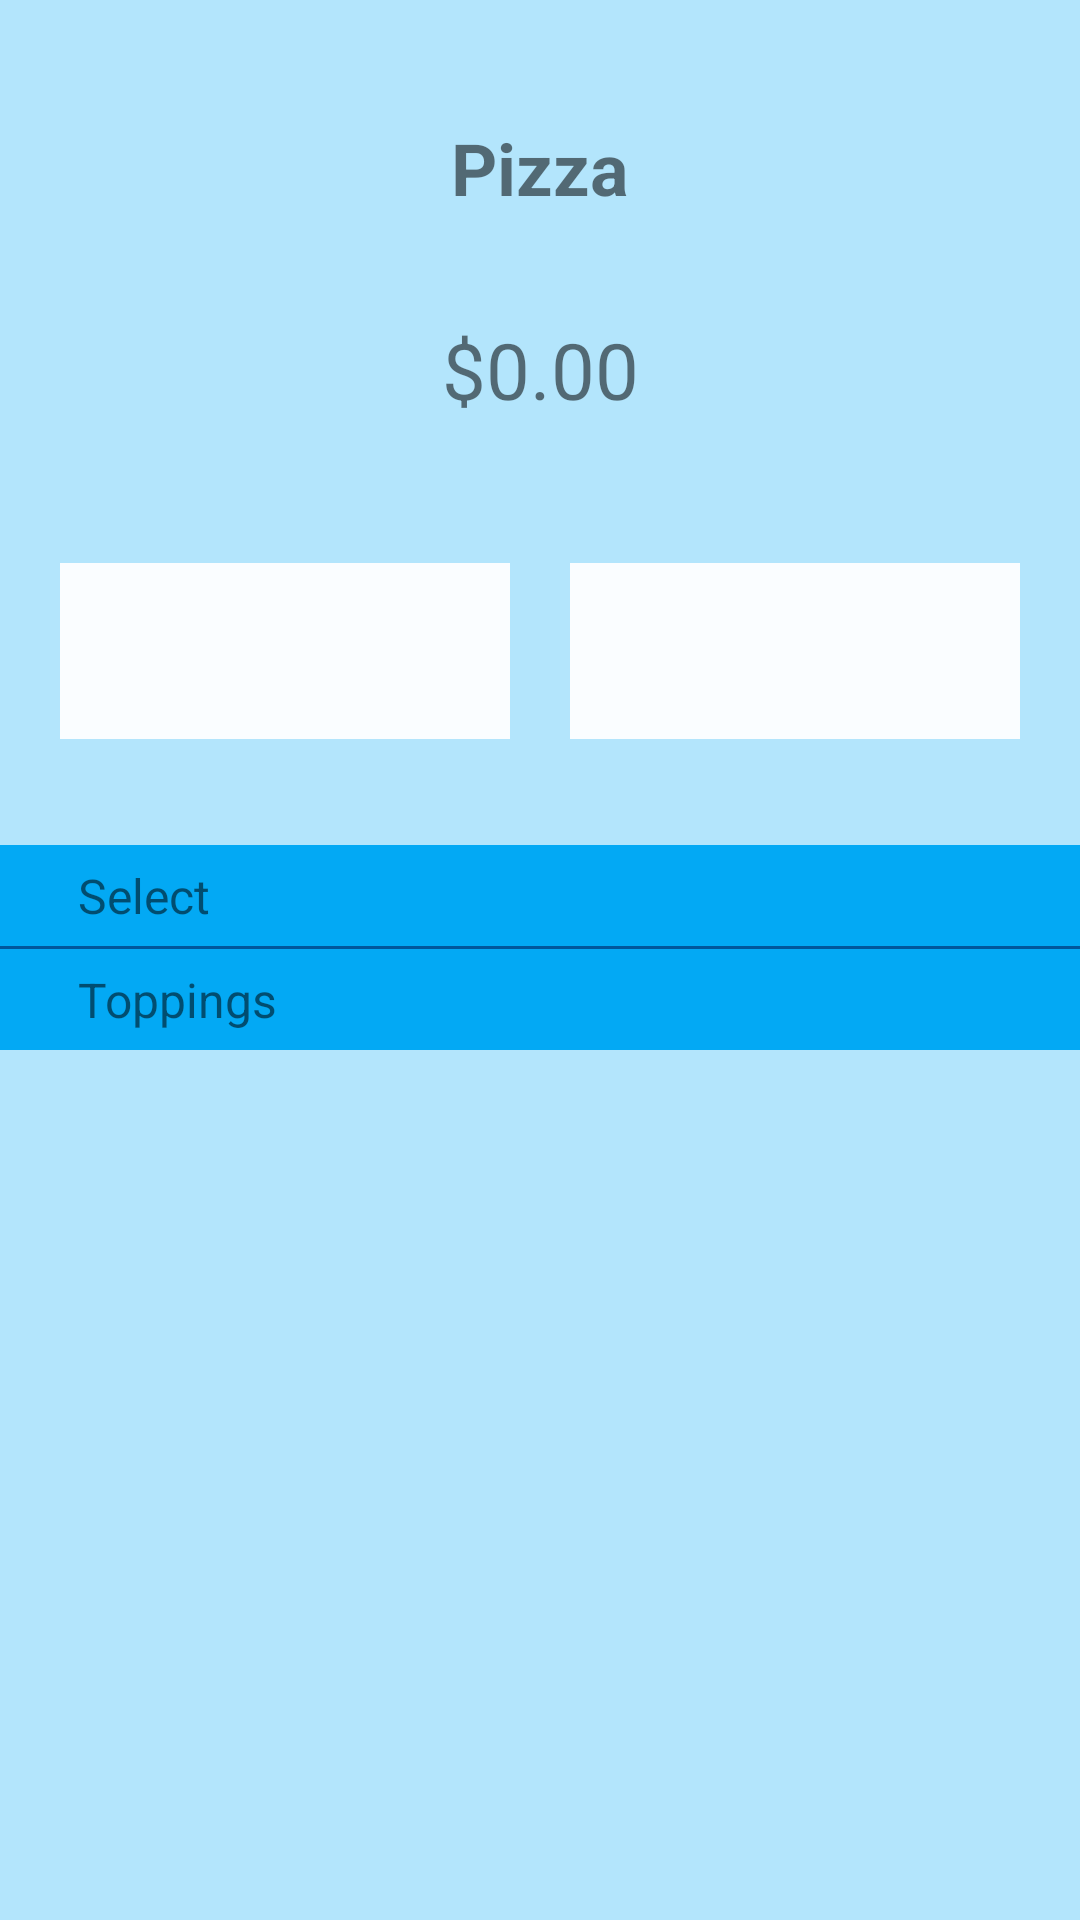

Android layout source for this screen:
<!-- AndroidManifest.xml: application theme AppTheme -->
<!-- res/layout/recycler_scroll_playground.xml -->
<?xml version="1.0" encoding="utf-8"?>
<android.support.constraint.ConstraintLayout
    xmlns:android="http://schemas.android.com/apk/res/android"
    xmlns:app="http://schemas.android.com/apk/res-auto"
    xmlns:tools="http://schemas.android.com/tools"
    android:orientation="vertical"
    android:layout_width="match_parent"
    android:layout_height="match_parent"
    android:background="@color/lightBG100">

    <android.support.constraint.Guideline
        android:id="@+id/center_right_left_guideline"
        android:layout_width="wrap_content"
        android:layout_height="wrap_content"
        android:orientation="vertical"
        app:layout_constraintGuide_percent="0.5"
        tools:layout_editor_absoluteY="0dp"
        tools:layout_editor_absoluteX="192dp" />

    <android.support.constraint.Guideline
        android:id="@+id/center_up_down_guideline"
        android:layout_width="wrap_content"
        android:layout_height="wrap_content"
        android:orientation="horizontal"
        app:layout_constraintGuide_percent="0.5"
        tools:layout_editor_absoluteY="256dp"
        tools:layout_editor_absoluteX="0dp" />

    <android.support.constraint.Guideline
        android:id="@+id/one_third_up_down_guideline"
        android:layout_width="wrap_content"
        android:layout_height="wrap_content"
        android:orientation="horizontal"
        app:layout_constraintGuide_percent="0.44"
        tools:layout_editor_absoluteY="225dp"
        tools:layout_editor_absoluteX="0dp" />

    <TextView
        android:id="@+id/pizza_name"
        android:layout_width="wrap_content"
        android:layout_height="0dp"
        android:gravity="center"
        android:paddingTop="6dp"
        android:text="Pizza"
        android:textStyle="bold"
        android:textSize="24sp"
        app:layout_constraintHorizontal_chainStyle="spread"
        app:layout_constraintVertical_weight="9"
        app:layout_constraintTop_toTopOf="parent"
        app:layout_constraintBottom_toTopOf="@+id/pizza_price"
        app:layout_constraintRight_toRightOf="parent"
        app:layout_constraintLeft_toLeftOf="parent"/>

    <TextView
        android:id="@+id/pizza_price"
        android:layout_width="wrap_content"
        android:layout_height="0dp"
        android:textSize="26sp"
        android:text="$0.00"
        app:layout_constraintVertical_weight="7"
        app:layout_constraintTop_toBottomOf="@+id/pizza_name"
        app:layout_constraintBottom_toTopOf="@+id/crust_spinner"
        app:layout_constraintRight_toRightOf="parent"
        app:layout_constraintLeft_toLeftOf="parent"/>

    <android.support.v7.widget.AppCompatSpinner
        android:id="@+id/size_spinner"
        android:layout_width="0dp"
        android:layout_height="0dp"
        android:layout_marginStart="20dp"
        android:layout_marginEnd="10dp"
        app:layout_constraintTop_toBottomOf="@+id/pizza_price"
        app:layout_constraintBottom_toTopOf="@+id/spacer"
        app:layout_constraintRight_toLeftOf="@+id/center_right_left_guideline"
        app:layout_constraintLeft_toLeftOf="parent"
        android:background="@color/opaqueWhiteDark" />

    <android.support.v7.widget.AppCompatSpinner
        android:id="@+id/crust_spinner"
        android:layout_width="0dp"
        android:layout_height="0dp"
        android:layout_marginStart="10dp"
        android:layout_marginEnd="20dp"
        android:background="@color/opaqueWhiteDark"
        app:layout_constraintVertical_weight="5"
        app:layout_constraintTop_toBottomOf="@+id/pizza_price"
        app:layout_constraintRight_toRightOf="parent"
        app:layout_constraintBottom_toTopOf="@+id/spacer"
        app:layout_constraintLeft_toLeftOf="@+id/center_right_left_guideline" />

    <View
        android:id="@+id/spacer"
        android:layout_width="0dp"
        android:layout_height="0dp"
        app:layout_constraintVertical_weight="3"
        app:layout_constraintTop_toBottomOf="@+id/crust_spinner"
        app:layout_constraintBottom_toTopOf="@+id/one_third_up_down_guideline"
        app:layout_constraintRight_toRightOf="parent"
        app:layout_constraintLeft_toRightOf="parent" />

    <android.support.v4.widget.NestedScrollView
        android:layout_width="0dp"
        android:layout_height="wrap_content"
        app:layout_constraintBottom_toBottomOf="parent"
        app:layout_constraintLeft_toLeftOf="parent"
        app:layout_constraintRight_toRightOf="parent"
        app:layout_constraintTop_toTopOf="@+id/one_third_up_down_guideline"
        app:layout_constraintVertical_bias="0">

        <LinearLayout
            android:layout_width="match_parent"
            android:layout_height="wrap_content"
            android:orientation="vertical">

            <TextView
                android:id="@+id/selected_divider1a"
                android:layout_height="wrap_content"
                android:layout_width="match_parent"
                android:background="@color/colorPrimary500"
                android:paddingTop="6dp"
                android:paddingBottom="6dp"
                android:paddingStart="26dp"
                android:text="Select"
                android:textSize="16sp" />

            <TextView
                android:id="@+id/selected_divider1b"
                android:layout_height="wrap_content"
                android:layout_width="match_parent"
                android:background="@color/colorPrimary500"
                android:paddingTop="6dp"
                android:paddingBottom="6dp"
                android:paddingStart="26dp"
                android:text="Selected"
                android:textSize="16sp"
                android:visibility="gone" />

            <android.support.v7.widget.RecyclerView
                android:id="@+id/toppings_selected_recycler1"
                android:layout_width="match_parent"
                android:layout_height="wrap_content"
                android:background="@color/opaqueWhiteLight"/>

            
            <View
                android:id="@+id/pxSpacing"
                android:layout_width="match_parent"
                android:layout_height="1dp"
                android:background="@color/colorPrimaryDark900"/>

            <TextView
                android:id="@+id/select_divider2"
                android:layout_width="match_parent"
                android:layout_height="wrap_content"
                android:background="@color/colorPrimary500"
                android:paddingTop="6dp"
                android:paddingBottom="6dp"
                android:paddingStart="26dp"
                android:text="Toppings"
                android:textSize="16sp" />

            <android.support.v7.widget.RecyclerView
                android:id="@+id/toppings_pool_recycler2"
                android:layout_width="match_parent"
                android:layout_height="wrap_content"
                android:background="@color/opaqueWhiteLight"/>
        </LinearLayout>

    </android.support.v4.widget.NestedScrollView>

</android.support.constraint.ConstraintLayout>



    
<!-- resources referenced by this layout -->
<resources>
  <color name="colorPrimary500">#03A9F4</color>
  <color name="colorPrimaryDark900">#01579B</color>
  <color name="lightBG100">#B3E5FC</color>
  <color name="opaqueWhiteDark">#EEFFFFFF</color>
  <color name="opaqueWhiteLight">#80FFFFFF</color>
  <dimen name="heading_text_pizza_create">18sp</dimen>
  <style name="AppTheme" parent="Theme.AppCompat.Light.DarkActionBar">
          
          <item name="colorPrimary">@color/colorPrimary500</item>
          <item name="colorPrimaryDark">@color/colorPrimaryDark900</item>
          <item name="colorAccent">@color/colorAccentA700</item>
      </style>
  <color name="colorAccentA700">#0091EA</color>
</resources>
